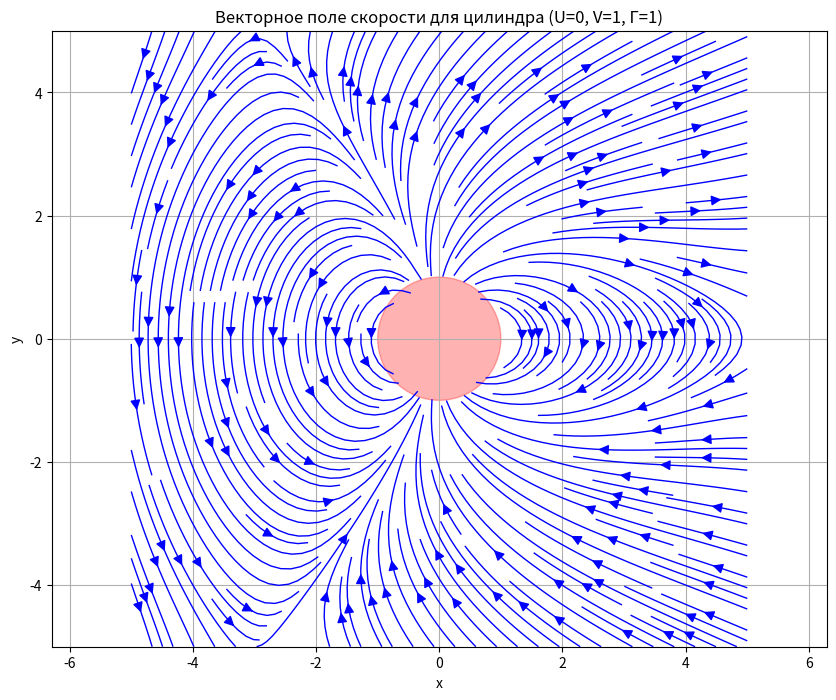

Reproduce this figure in Python.
import numpy as np
import matplotlib.pyplot as plt

a = 1.0
Gamma = 1.0
U = 0.0
V = 1.0

x = np.linspace(-5, 5, 100)
y = np.linspace(-5, 5, 100)
X, Y = np.meshgrid(x, y)

R = np.sqrt(X**2 + Y**2)
Theta = np.arctan2(Y, X)

mask = R >= a
vx = np.zeros_like(X)
vy = np.zeros_like(Y)

vx[mask] = (np.sin(Theta[mask])) / (2 * np.pi * R[mask]) + (a**2 * np.sin(2 * Theta[mask])) / (R[mask]**2)
vy[mask] = (np.cos(Theta[mask])) / (2 * np.pi * R[mask]) - (a**2 * np.cos(2 * Theta[mask])) / (R[mask]**2)

plt.figure(figsize=(10, 8))
plt.streamplot(X, Y, vx, vy, density=2, color='blue', linewidth=1, arrowsize=1.5)

circle = plt.Circle((0, 0), a, color='red', fill=True, alpha=0.3)
plt.gca().add_patch(circle)

plt.title('Векторное поле скорости для цилиндра (U=0, V=1, Γ=1)')
plt.xlabel('x')
plt.ylabel('y')
plt.axis('equal')
plt.grid(True)
plt.xlim(-5, 5)
plt.ylim(-5, 5)
plt.show()